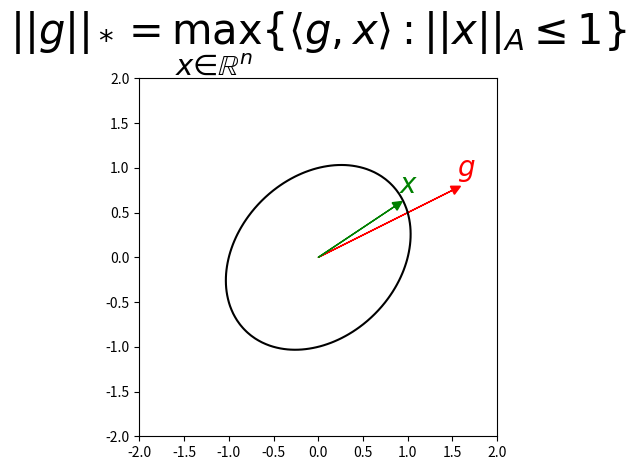

Source code (Python): (Note: this script raises an exception after producing the figure.)
# draw ellipses of dual norm

import matplotlib.pyplot as plt
import numpy as np
import os

x = np.linspace(-2, 2, 100)
y = np.linspace(-2, 2, 100)
X, Y = np.meshgrid(x, y)
Z = X**2 - 0.5 * X * Y + Y**2

fig = plt.figure()
ax = fig.add_subplot(111)
ax.set_aspect("equal")
ax.contour(X, Y, Z, levels=[1], colors="k")

# g
ax.arrow(0, 0, 1.5, 0.75, head_width=0.1, head_length=0.1, fc="r", ec="r")
ax.annotate(
    "$g$",
    (1.5, 0.75),
    textcoords="offset points",
    xytext=(10, 10),
    ha="center",
    fontsize=20,
    color="r",
)


# maximize 2x+y subject to x^2-0.5xy+y^2=1
ax.arrow(
    0,
    0,
    0.9 * 0.948683,
    0.9 * 0.632456,
    head_width=0.1,
    head_length=0.1,
    fc="g",
    ec="g",
)
ax.annotate(
    "$x$",
    (0.9 * 0.948683, 0.9 * 0.632456),
    textcoords="offset points",
    xytext=(10, 10),
    ha="center",
    fontsize=20,
    color="g",
)

ax.set_title(
    "$||g||_* = \max_{x \in \mathbb{R}^n} \{\\langle g, x \\rangle : ||x||_A \leq 1\}$",
    fontsize=30,
)

plt.tight_layout()
plt.savefig(os.path.basename(__file__).split(".")[0] + ".png")
